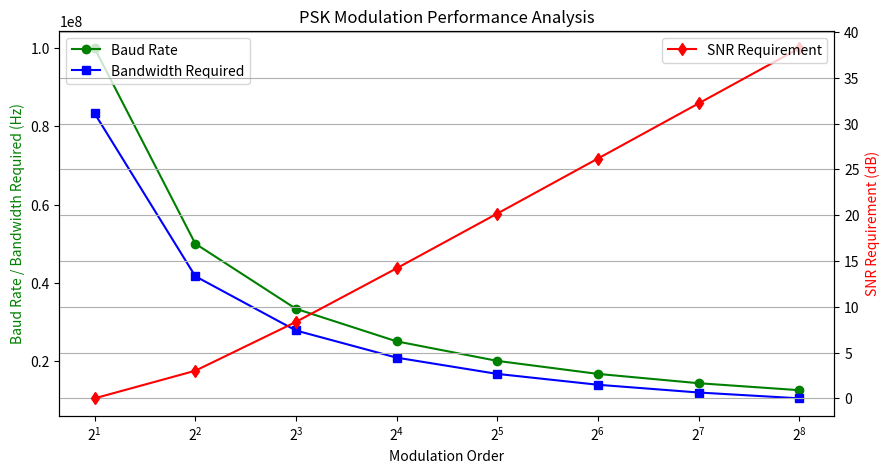

Generate this figure with matplotlib:
import numpy as np
import pandas as pd
import matplotlib.pyplot as plt

# Input Parameters
target_data_rate = 100e6  # 100 Mbps
modulation_orders = [2, 4, 8, 16, 32, 64, 128, 256]  # PSK Modulation Orders
bandwidth_efficiency = 1.2  # Assumed spectral efficiency factor (depends on system design)

# Function to calculate SNR requirement for PSK using approximate Eb/N0 formula
def calculate_snr(bps):
    snr_linear = (np.sin(np.pi / (2 ** bps))) ** -2
    snr_db = 10 * np.log10(snr_linear)
    return snr_db

# Compute Key Values
data = []
for m in modulation_orders:
    bits_per_symbol = int(np.log2(m))
    baud_rate = target_data_rate / bits_per_symbol
    effective_throughput = baud_rate * bits_per_symbol
    snr_requirement = calculate_snr(bits_per_symbol)
    bandwidth_required = baud_rate / bandwidth_efficiency
    
    data.append([m, bits_per_symbol, baud_rate, effective_throughput, snr_requirement, bandwidth_required])

# Create DataFrame
df = pd.DataFrame(data, columns=["Modulation Order", "Bits per Symbol", "Baud Rate (symbols/s)","Effective Throughput (bps)", "SNR Requirement (dB)", "Bandwidth Required (Hz)"])

# Display Table
print(df)

# Plot Results
fig, ax1 = plt.subplots(figsize=(10, 5))
ax2 = ax1.twinx()
ax1.plot(df["Modulation Order"], df["Baud Rate (symbols/s)"], 'g-o', label='Baud Rate')
ax1.plot(df["Modulation Order"], df["Bandwidth Required (Hz)"], 'b-s', label='Bandwidth Required')
ax2.plot(df["Modulation Order"], df["SNR Requirement (dB)"], 'r-d', label='SNR Requirement')

ax1.set_xlabel("Modulation Order")
ax1.set_ylabel("Baud Rate / Bandwidth Required (Hz)", color='g')
ax2.set_ylabel("SNR Requirement (dB)", color='r')
ax1.set_xscale('log', base=2)
ax1.legend(loc='upper left')
ax2.legend(loc='upper right')
plt.title("PSK Modulation Performance Analysis")
plt.grid()
plt.show()
